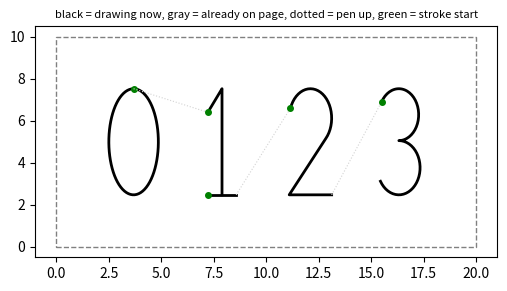
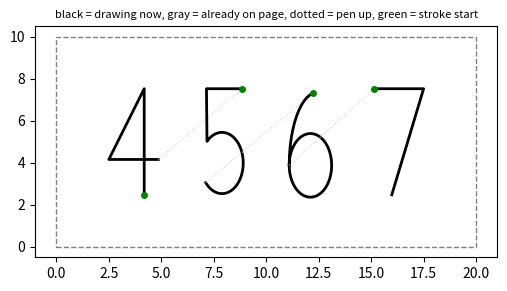
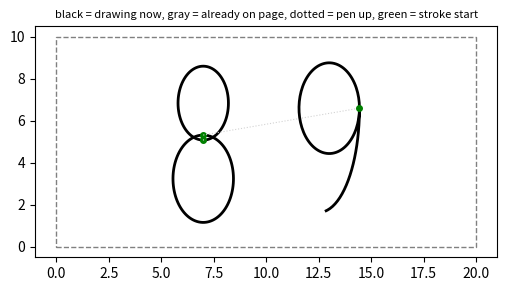
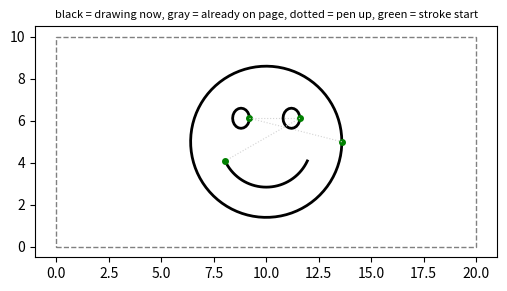

Python code for these plots, in order:
"""
drawing.py — Turns "7", "42" or "smiley" into pen paths for the Friday arm.

Every shape is built from PIECEWISE PARAMETRIC FUNCTIONS:
  - line(t) = P0 + t * (P1 - P0)                         for t in [0, 1]
  - arc(t)  = (cx + rx*cos(theta(t)), cy + ry*sin(theta(t)))
              with theta(t) = a0 + t * (a1 - a0)          for t in [0, 1]
A "stroke" is a chain of these pieces drawn with the pen DOWN.
Between strokes the pen lifts.

Each character is designed in its own unit box: x in [0,1], y in [0,1].
We then build a coordinate plane from the drawing-area boundaries and
scale/shift each character's box onto it.

Run on its own to preview without the arm:
    python3 drawing.py 42
    python3 drawing.py smiley
    python3 drawing.py all
(needs: pip3 install matplotlib  -- only for the preview picture)
"""

import json
import math
import sys

# ------------------------------------------------------------------ pieces ---
def line(x0, y0, x1, y1):
    return ("line", x0, y0, x1, y1)


def arc(cx, cy, rx, ry, a0_deg, a1_deg):
    """Ellipse arc from angle a0 to a1 (degrees, counter-clockwise positive)."""
    return ("arc", cx, cy, rx, ry, a0_deg, a1_deg)


def arc_point(cx, cy, rx, ry, a_deg):
    a = math.radians(a_deg)
    return cx + rx * math.cos(a), cy + ry * math.sin(a)


# ------------------------------------------------------- character designs ---
# Each entry: list of strokes; each stroke: list of pieces (line/arc) in order.
_5_arc_start = arc_point(0.5, 0.32, 0.3, 0.26, 135)

SHAPES = {
    "0": [[arc(0.5, 0.5, 0.35, 0.45, 90, 450)]],
    "1": [
        [line(0.3, 0.75, 0.5, 0.95), line(0.5, 0.95, 0.5, 0.05)],
        [line(0.3, 0.05, 0.7, 0.05)],
    ],
    "2": [[
        arc(0.5, 0.7, 0.3, 0.25, 160, -40),
        line(*arc_point(0.5, 0.7, 0.3, 0.25, -40), 0.2, 0.05),
        line(0.2, 0.05, 0.8, 0.05),
    ]],
    "3": [[
        arc(0.5, 0.73, 0.28, 0.22, 150, -90),
        arc(0.5, 0.28, 0.30, 0.23, 90, -150),
    ]],
    "4": [[
        line(0.65, 0.05, 0.65, 0.95),
        line(0.65, 0.95, 0.15, 0.35),
        line(0.15, 0.35, 0.85, 0.35),
    ]],
    "5": [[
        line(0.78, 0.95, 0.28, 0.95),
        line(0.28, 0.95, *_5_arc_start),
        arc(0.5, 0.32, 0.3, 0.26, 135, -140),
    ]],
    "6": [[
        arc(0.6, 0.3, 0.4, 0.62, 100, 180),   # the stem curving down
        arc(0.5, 0.3, 0.3, 0.27, 180, 540),   # the bottom loop
    ]],
    "7": [[line(0.15, 0.95, 0.85, 0.95), line(0.85, 0.95, 0.4, 0.05)]],
    "8": [
        [arc(0.5, 0.73, 0.25, 0.22, -90, 270)],
        [arc(0.5, 0.28, 0.30, 0.26, 90, 450)],
    ],
    "9": [[
        arc(0.5, 0.7, 0.3, 0.27, 0, 360),     # the top loop
        arc(0.4, 0.7, 0.4, 0.62, 0, -80),     # the tail curving down
    ]],
    "smiley": [
        [arc(0.5, 0.5, 0.45, 0.45, 0, 360)],              # face
        [arc(0.35, 0.64, 0.05, 0.06, 0, 360)],            # left eye
        [arc(0.65, 0.64, 0.05, 0.06, 0, 360)],            # right eye
        [arc(0.5, 0.5, 0.27, 0.27, 205, 335)],            # smile
    ],
}

CHAR_WIDTH = {"smiley": 1.0}   # box width relative to height; digits default below
DIGIT_WIDTH = 0.6
GAP = 0.15                     # space between characters, relative to height
MAX_CHARS = 4


# --------------------------------------------------------------- sampling ---
def sample_piece(piece, steps_per_unit=60):
    """Evaluate one piecewise function at evenly spaced t values."""
    if piece[0] == "line":
        _, x0, y0, x1, y1 = piece
        n = max(2, int(math.hypot(x1 - x0, y1 - y0) * steps_per_unit) + 1)
        return [(x0 + (x1 - x0) * i / (n - 1), y0 + (y1 - y0) * i / (n - 1)) for i in range(n)]
    _, cx, cy, rx, ry, a0, a1 = piece
    approx_len = abs(math.radians(a1 - a0)) * (rx + ry) / 2
    n = max(8, int(approx_len * steps_per_unit) + 1)
    return [arc_point(cx, cy, rx, ry, a0 + (a1 - a0) * i / (n - 1)) for i in range(n)]


def sample_stroke(stroke):
    pts = []
    for piece in stroke:
        p = sample_piece(piece)
        pts.extend(p if not pts else p[1:])   # don't repeat the joining point
    return pts


# ------------------------------------------------------- coordinate plane ---
def tokens_for(content):
    """'42' -> ['4','2'];  'smiley' -> ['smiley']."""
    c = str(content).strip().lower().replace(" ", "")
    if c in ("smiley", "smileyface", "smile", "face"):
        return ["smiley"]
    if c.isdigit() and 1 <= len(c) <= MAX_CHARS:
        return list(c)
    raise ValueError(f"Can only draw 1-{MAX_CHARS} digits or 'smiley', got {content!r}")


def plan(content, area):
    """
    Build the coordinate plane from the area boundaries and lay the
    characters onto it. Returns a list of strokes in AREA coordinates
    (same units as the boundaries, e.g. cm), each a list of (x, y).

    area = {"x_min":..., "x_max":..., "y_min":..., "y_max":..., "margin":0.1}
    """
    toks = tokens_for(content)
    widths = [CHAR_WIDTH.get(t, DIGIT_WIDTH) for t in toks]
    total_w = sum(widths) + GAP * (len(toks) - 1)          # in "height units"

    aw = area["x_max"] - area["x_min"]
    ah = area["y_max"] - area["y_min"]
    usable = 1 - 2 * area.get("margin", 0.1)
    h = min(ah * usable, aw * usable / total_w)            # character height
    x = area["x_min"] + (aw - total_w * h) / 2             # center horizontally
    y = area["y_min"] + (ah - h) / 2                       # center vertically

    strokes = []
    for tok, w in zip(toks, widths):
        for stroke in SHAPES[tok]:
            strokes.append([(x + u * w * h, y + v * h) for u, v in sample_stroke(stroke)])
        x += (w + GAP) * h
    return strokes


class Page:
    """
    Writes like a typewriter on a coordinate plane built from the page boundaries.

    The cursor starts at the TOP-LEFT. Each character is drawn at the cursor,
    then the cursor moves RIGHT. If the next character won't fit before the right
    boundary, the cursor moves DOWN one line and back to the LEFT.
    When there is no room for another line, the page is full.

    area = {"x_min", "x_max", "y_min", "y_max"} in the arm's units (e.g. cm)
    char_height = height of one character, same units
    """

    def __init__(self, area, char_height, line_gap=0.4, margin=0.0):
        self.area = area
        self.h = char_height
        self.line_step = char_height * (1 + line_gap)
        self.margin = margin
        self.new_page()

    def new_page(self):
        self.x = self.area["x_min"] + self.margin
        self.y_top = self.area["y_max"] - self.margin          # top of the current line
        self.drawn = []                                         # all strokes on this page

    def _fits_on_line(self, w):
        return self.x + w * self.h <= self.area["x_max"] - self.margin + 1e-9

    def _line_fits_on_page(self):
        return self.y_top - self.h >= self.area["y_min"] + self.margin - 1e-9

    def place(self, content):
        """Return the strokes for `content` at the cursor and advance the cursor.
        Raises PageFull if it runs out of room (nothing is drawn in that case)."""
        toks = tokens_for(content)
        # Dry run on a copy of the cursor so we never draw half a number.
        x, y_top, out = self.x, self.y_top, []
        widths = [CHAR_WIDTH.get(t, DIGIT_WIDTH) for t in toks]
        total = (sum(widths) + GAP * (len(toks) - 1)) * self.h
        line_width = self.area["x_max"] - self.area["x_min"] - 2 * self.margin
        if x + total > self.area["x_max"] - self.margin + 1e-9 and total <= line_width:
            # Whole number won't fit on this line but fits on a fresh one: wrap first,
            # so "26" is never split as "2" / "6".
            x = self.area["x_min"] + self.margin
            y_top -= self.line_step
        for tok in toks:
            w = CHAR_WIDTH.get(tok, DIGIT_WIDTH)
            if w * self.h > self.area["x_max"] - self.area["x_min"] - 2 * self.margin:
                raise ValueError("Characters are too big for the page width")
            if x + w * self.h > self.area["x_max"] - self.margin + 1e-9:   # wrap
                x = self.area["x_min"] + self.margin
                y_top -= self.line_step
            if y_top - self.h < self.area["y_min"] + self.margin - 1e-9:
                raise PageFull()
            y0 = y_top - self.h
            for stroke in SHAPES[tok]:
                out.append([(x + u * w * self.h, y0 + v * self.h) for u, v in sample_stroke(stroke)])
            x += (w + GAP) * self.h
        self.x, self.y_top = x, y_top
        self.drawn.extend(out)
        return out


class PageFull(Exception):
    pass


def path_length(strokes):
    return sum(math.dist(a, b) for s in strokes for a, b in zip(s, s[1:]))


# ---------------------------------------------------------------- preview ---
def save_preview(strokes, area, filename, already_drawn=()):
    import matplotlib
    matplotlib.use("Agg")
    import matplotlib.pyplot as plt

    fig, ax = plt.subplots(figsize=(6, 6 * (area["y_max"] - area["y_min"]) / (area["x_max"] - area["x_min"])))
    ax.add_patch(plt.Rectangle((area["x_min"], area["y_min"]),
                               area["x_max"] - area["x_min"], area["y_max"] - area["y_min"],
                               fill=False, ls="--", color="gray"))
    for s in already_drawn:    # earlier drawings on the same page, in gray
        xs, ys = zip(*s)
        ax.plot(xs, ys, color="#bbbbbb", lw=2)
    prev = None
    for s in strokes:
        if prev is not None:   # pen-up travel
            ax.plot([prev[0], s[0][0]], [prev[1], s[0][1]], color="lightgray", lw=0.8, ls=":")
        xs, ys = zip(*s)
        ax.plot(xs, ys, color="black", lw=2)
        ax.plot(*s[0], "o", color="green", ms=4)
        prev = s[-1]
    ax.set_aspect("equal")
    ax.set_title("black = drawing now, gray = already on page, dotted = pen up, green = stroke start",
                 fontsize=8)
    fig.savefig(filename, dpi=120, bbox_inches="tight")
    plt.close(fig)


if __name__ == "__main__" and len(sys.argv) > 1 and sys.argv[1] == "page":
    # Simulate several voice commands on one page:  python3 drawing.py page 42 7 smiley 2026 ...
    area = {"x_min": 0, "x_max": 20, "y_min": 0, "y_max": 15}
    page = Page(area, char_height=3, margin=0.5)
    for i, cmd in enumerate(sys.argv[2:], 1):
        before = list(page.drawn)
        try:
            s = page.place(cmd)
        except PageFull:
            print(f"{cmd}: PAGE FULL")
            break
        save_preview(s, area, f"step{i}_{cmd}.png", already_drawn=before)
        print(f"{cmd}: drawn, cursor now at x={page.x:.1f}, line top y={page.y_top:.1f}")
    sys.exit()

if __name__ == "__main__":
    demo_area = {"x_min": 0, "x_max": 20, "y_min": 0, "y_max": 10, "margin": 0.1}
    what = sys.argv[1] if len(sys.argv) > 1 else "all"
    items = ["0123", "4567", "89", "smiley"] if what == "all" else [what]
    for item in items:
        s = plan(item, demo_area)
        print(f"{item}: {len(s)} strokes, {path_length(s):.1f} units of ink")
        save_preview(s, demo_area, f"preview_{item}.png")
        print(f"  saved preview_{item}.png")
    if what != "all":
        with open("path.json", "w") as f:
            json.dump({"content": what, "area": demo_area, "strokes": s}, f)
        print("  saved path.json")
